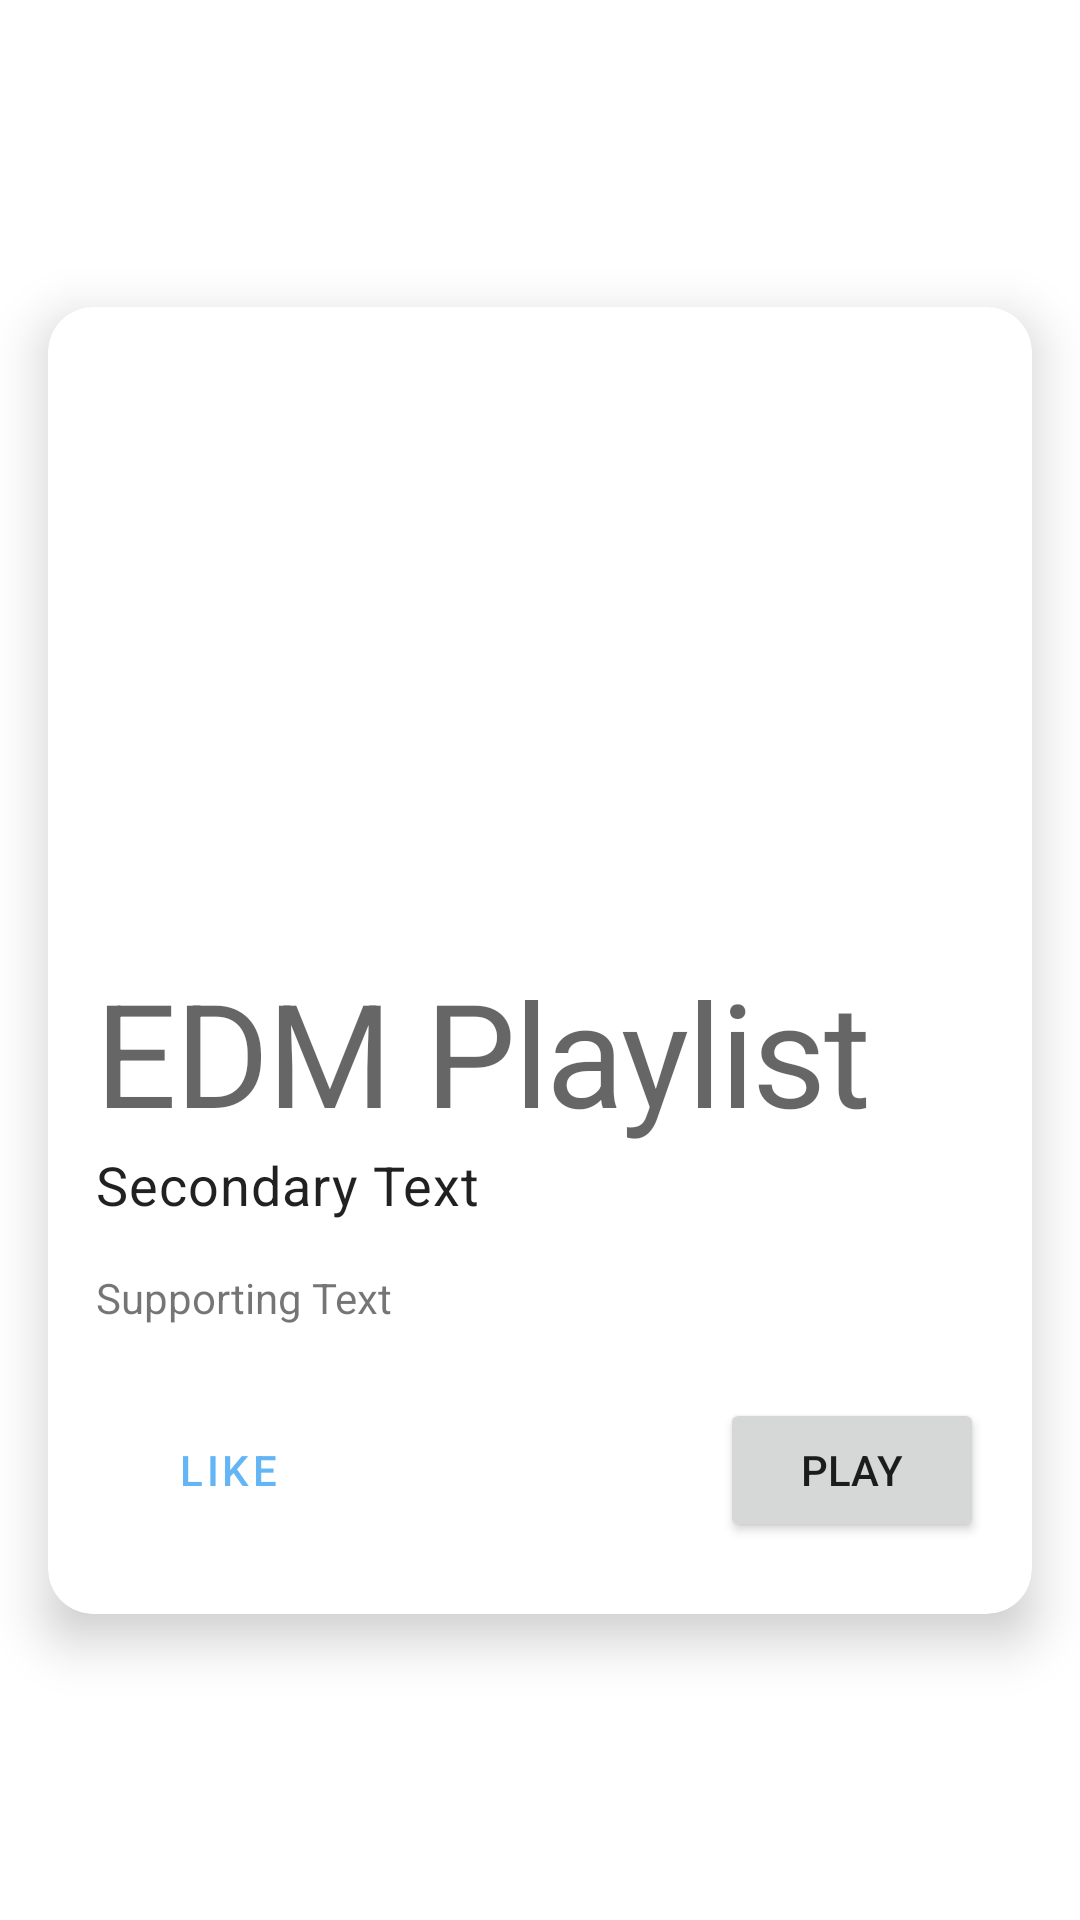

Layout XML and referenced resources for this Android screen:
<!-- AndroidManifest.xml: application theme Theme.S160720076HelloMaterial -->
<!-- res/layout/card_playlist.xml -->
<?xml version="1.0" encoding="utf-8"?>
<androidx.constraintlayout.widget.ConstraintLayout xmlns:android="http://schemas.android.com/apk/res/android"
    xmlns:app="http://schemas.android.com/apk/res-auto"
    xmlns:tools="http://schemas.android.com/tools"
    android:layout_width="match_parent"
    android:layout_height="wrap_content">

    <androidx.cardview.widget.CardView
        android:layout_width="0dp"
        android:layout_height="wrap_content"
        android:layout_marginStart="16dp"
        android:layout_marginTop="8dp"
        android:layout_marginEnd="16dp"
        android:layout_marginBottom="8dp"
        app:cardCornerRadius="15dp"
        app:cardElevation="10dp"
        app:layout_constraintBottom_toBottomOf="parent"
        app:layout_constraintEnd_toEndOf="parent"
        app:layout_constraintStart_toStartOf="parent"
        app:layout_constraintTop_toTopOf="parent">

        <androidx.constraintlayout.widget.ConstraintLayout
            android:id="@+id/constraintLayout"
            android:layout_width="match_parent"
            android:layout_height="match_parent">

            <ImageView
                android:id="@+id/imgPlaylist"
                android:layout_width="0dp"
                android:layout_height="200dp"
                android:scaleType="centerCrop"
                app:layout_constraintEnd_toEndOf="parent"
                app:layout_constraintStart_toStartOf="parent"
                app:layout_constraintTop_toTopOf="parent"
                tools:srcCompat="@tools:sample/backgrounds/scenic" />

            <TextView
                android:id="@+id/txtTitle"
                style="@style/heading1"
                android:layout_width="wrap_content"
                android:layout_height="wrap_content"
                android:layout_marginStart="16dp"
                android:layout_marginTop="16dp"
                android:text="EDM Playlist"
                app:layout_constraintStart_toStartOf="parent"
                app:layout_constraintTop_toBottomOf="@+id/imgPlaylist" />

            <TextView
                android:id="@+id/txtSubtitle"
                style="@style/body"
                android:layout_width="0dp"
                android:layout_height="wrap_content"
                android:layout_marginStart="16dp"
                android:layout_marginEnd="16dp"
                android:text="Secondary Text"
                app:layout_constraintEnd_toEndOf="parent"
                app:layout_constraintStart_toStartOf="parent"
                app:layout_constraintTop_toBottomOf="@+id/txtTitle" />

            <TextView
                android:id="@+id/txtDescription"
                android:layout_width="0dp"
                android:layout_height="wrap_content"
                android:layout_marginStart="16dp"
                android:layout_marginTop="16dp"
                android:layout_marginEnd="16dp"
                android:text="Supporting Text"
                app:layout_constraintEnd_toEndOf="parent"
                app:layout_constraintStart_toStartOf="parent"
                app:layout_constraintTop_toBottomOf="@+id/txtSubtitle" />

            <Button
                android:id="@+id/btnLikes"
                style="@style/Widget.MaterialComponents.Button.TextButton"
                android:layout_width="wrap_content"
                android:layout_height="wrap_content"
                android:layout_marginStart="16dp"
                android:layout_marginTop="24dp"
                android:text="LIKE"
                app:icon="@drawable/ic_baseline_thumb_up_24"
                app:layout_constraintStart_toStartOf="parent"
                app:layout_constraintTop_toBottomOf="@+id/txtDescription" />

            <Button
                android:id="@+id/btnPlay"
                android:layout_width="wrap_content"
                android:layout_height="wrap_content"
                android:layout_marginTop="24dp"
                android:layout_marginEnd="16dp"
                android:layout_marginBottom="24dp"
                android:text="PLAY"
                app:layout_constraintBottom_toBottomOf="parent"
                app:layout_constraintEnd_toEndOf="parent"
                app:layout_constraintTop_toBottomOf="@+id/txtDescription" />
        </androidx.constraintlayout.widget.ConstraintLayout>
    </androidx.cardview.widget.CardView>

</androidx.constraintlayout.widget.ConstraintLayout>
<!-- resources referenced by this layout -->
<resources>
  <style name="body" parent="TextAppearance.Material3.BodyMedium">
          <item name="fontFamily">@font/source_serif_pro</item>
          <item name="android:textSize">18sp</item>
      </style>
  <style name="heading1" parent="TextAppearance.MaterialComponents.Headline1">
          <item name="fontFamily">@font/oswald_bold</item>
          <item name="android:textSize">48sp</item>
      </style>
  <style name="Theme.S160720076HelloMaterial" parent="Theme.MaterialComponents.DayNight.NoActionBar">
          
          <item name="colorPrimary">@color/primaryColor</item>
          <item name="colorPrimaryVariant">@color/primaryDarkColor</item>
          <item name="colorOnPrimary">@color/white</item>
          
          <item name="colorSecondary">@color/secondaryColor</item>
          <item name="colorSecondaryVariant">@color/secondaryDarkColor</item>
          <item name="colorOnSecondary">@color/black</item>
          
          <item name="android:statusBarColor">?attr/colorPrimaryVariant</item>
          
  
      </style>
  <color name="primaryColor">#64b5f6</color>
  <color name="primaryDarkColor">#2286c3</color>
  <color name="white">#FFFFFFFF</color>
  <color name="secondaryColor">#448aff</color>
  <color name="secondaryDarkColor">#005ecb</color>
  <color name="black">#FF000000</color>
</resources>
